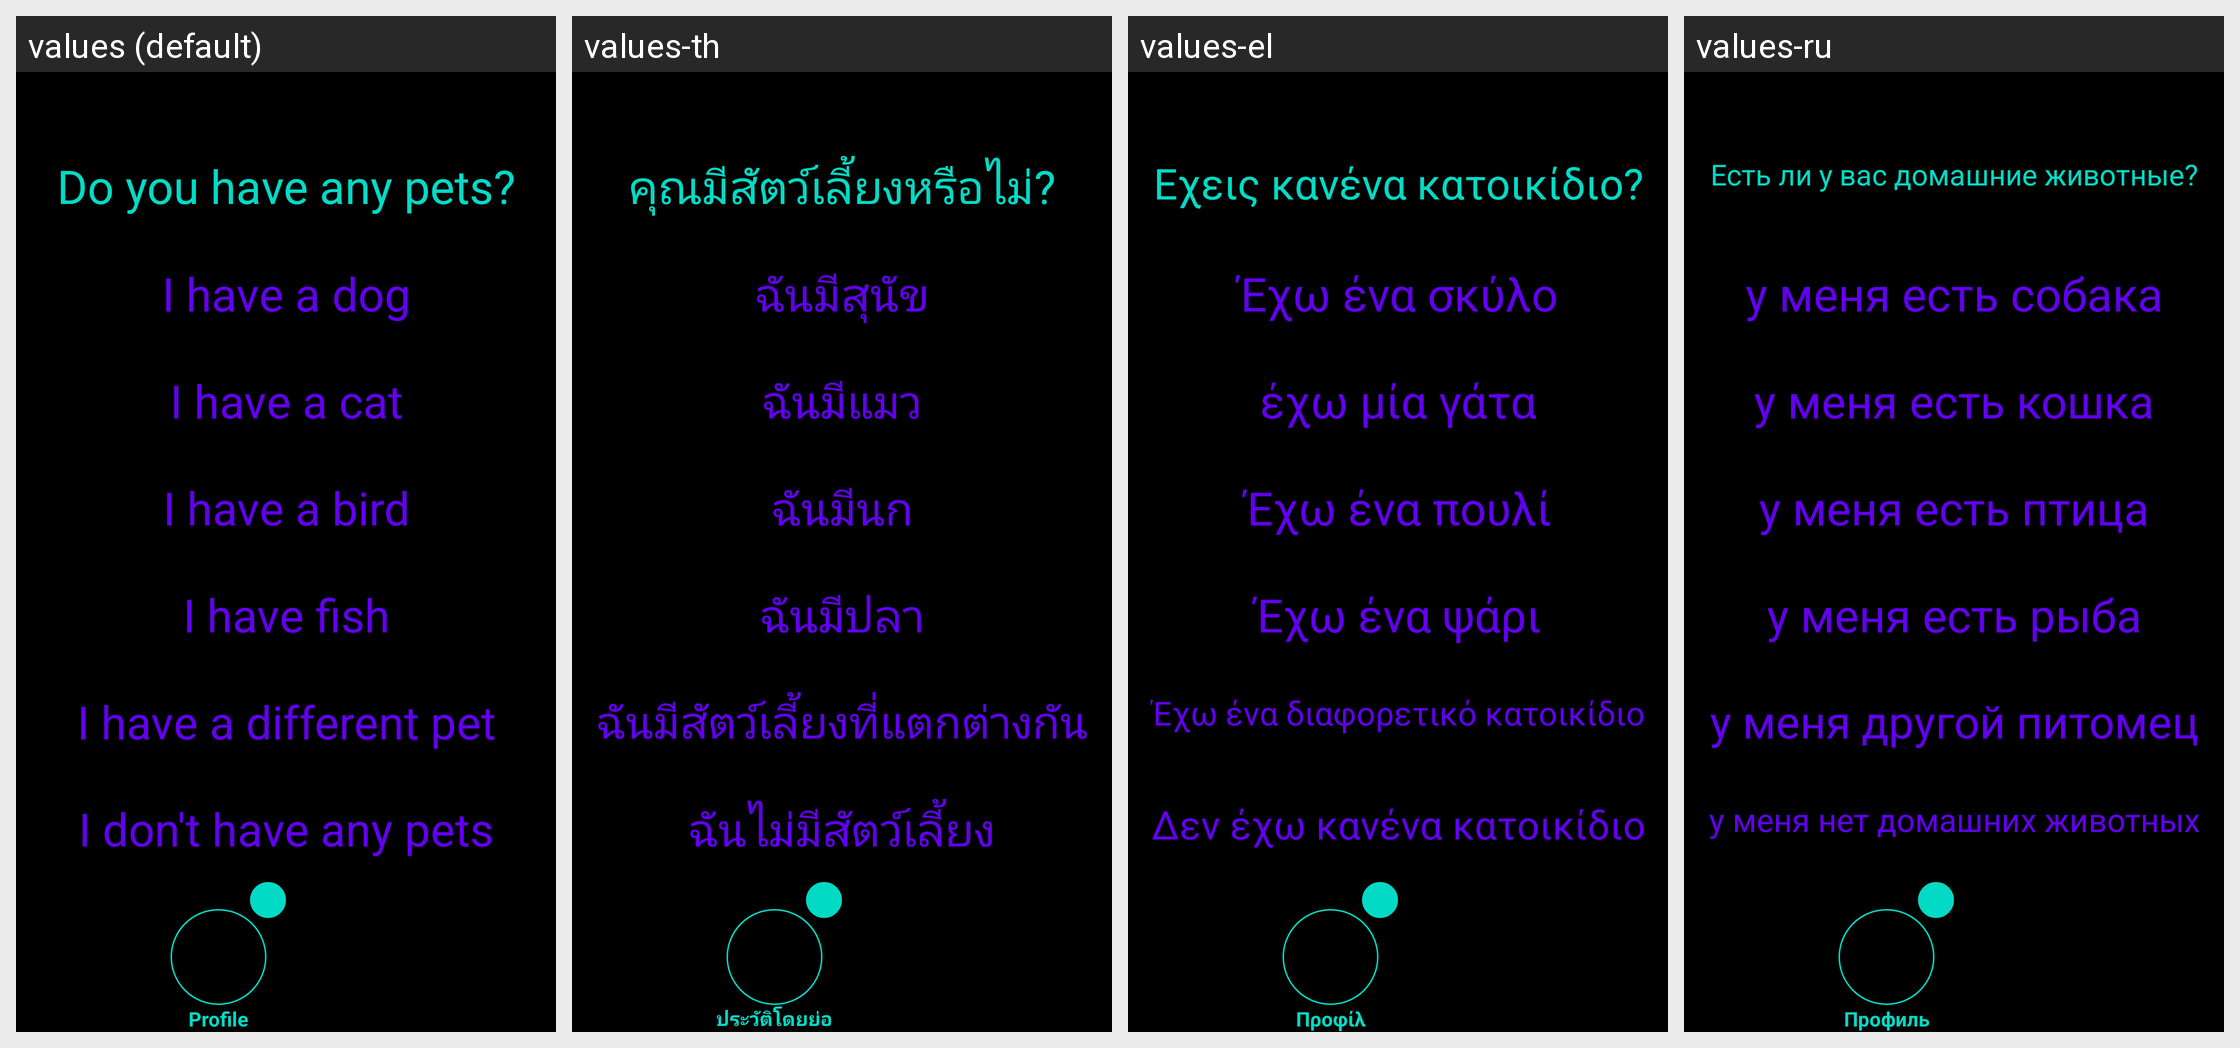

Locale-by-locale string values for the Android screen shown in this grid:
Android screen res/layout/activity_profile_pet.xml rendered under 4 locales, left to right: values (default), values-th, values-el, values-ru. Device: Nexus 5 (rendered at 1080×1920; each locale shown at half size, 540×960, under a caption strip naming it); theme Theme.Amore.
Other locales in the repository, not shown: values-af, values-ar, values-be, values-bg, values-bn, values-ca, values-cs, values-cy, values-da, values-de, values-en, values-eo, values-es, values-et, values-fa, values-fi, values-fr, values-ga, values-gl, values-gu, values-hi, values-hr, values-ht, values-hu, values-in, values-is, values-it, values-iw, values-ja, values-ka, values-kn, values-ko, values-lt, values-lv, values-mk, values-mr, values-ms, values-mt, values-nl, values-no, values-pl, values-pt, values-ro, values-sk, values-sl, values-sq, values-sv, values-sw, values-ta, values-te, values-tr, values-uk, values-ur, values-vi, values-zh.
Strings drawn on this screen, with the default value and each locale's value (text and hints the layout hard-codes, and strings that could not be matched under every locale, appear in the picture but are not listed):

profile_pet_question
  values: Do you have any pets?
  values-th: คุณมีสัตว์เลี้ยงหรือไม่?
  values-el: Εχεις κανένα κατοικίδιο?
  values-ru: Есть ли у вас домашние животные?

profile_pet_answer_one
  values: I have a dog
  values-th: ฉันมีสุนัข
  values-el: Έχω ένα σκύλο
  values-ru: у меня есть собака

profile_pet_answer_two
  values: I have a cat
  values-th: ฉันมีแมว
  values-el: έχω μία γάτα
  values-ru: у меня есть кошка

profile_pet_answer_three
  values: I have a bird
  values-th: ฉันมีนก
  values-el: Έχω ένα πουλί
  values-ru: у меня есть птица

profile_pet_answer_four
  values: I have fish
  values-th: ฉันมีปลา
  values-el: Έχω ένα ψάρι
  values-ru: у меня есть рыба

profile_pet_answer_five
  values: I have a different pet
  values-th: ฉันมีสัตว์เลี้ยงที่แตกต่างกัน
  values-el: Έχω ένα διαφορετικό κατοικίδιο
  values-ru: у меня другой питомец

profile_pet_answer_six
  values: I don't have any pets
  values-th: ฉันไม่มีสัตว์เลี้ยง
  values-el: Δεν έχω κανένα κατοικίδιο
  values-ru: у меня нет домашних животных

profile
  values: Profile
  values-th: ประวัติโดยย่อ
  values-el: Προφίλ
  values-ru: Профиль
